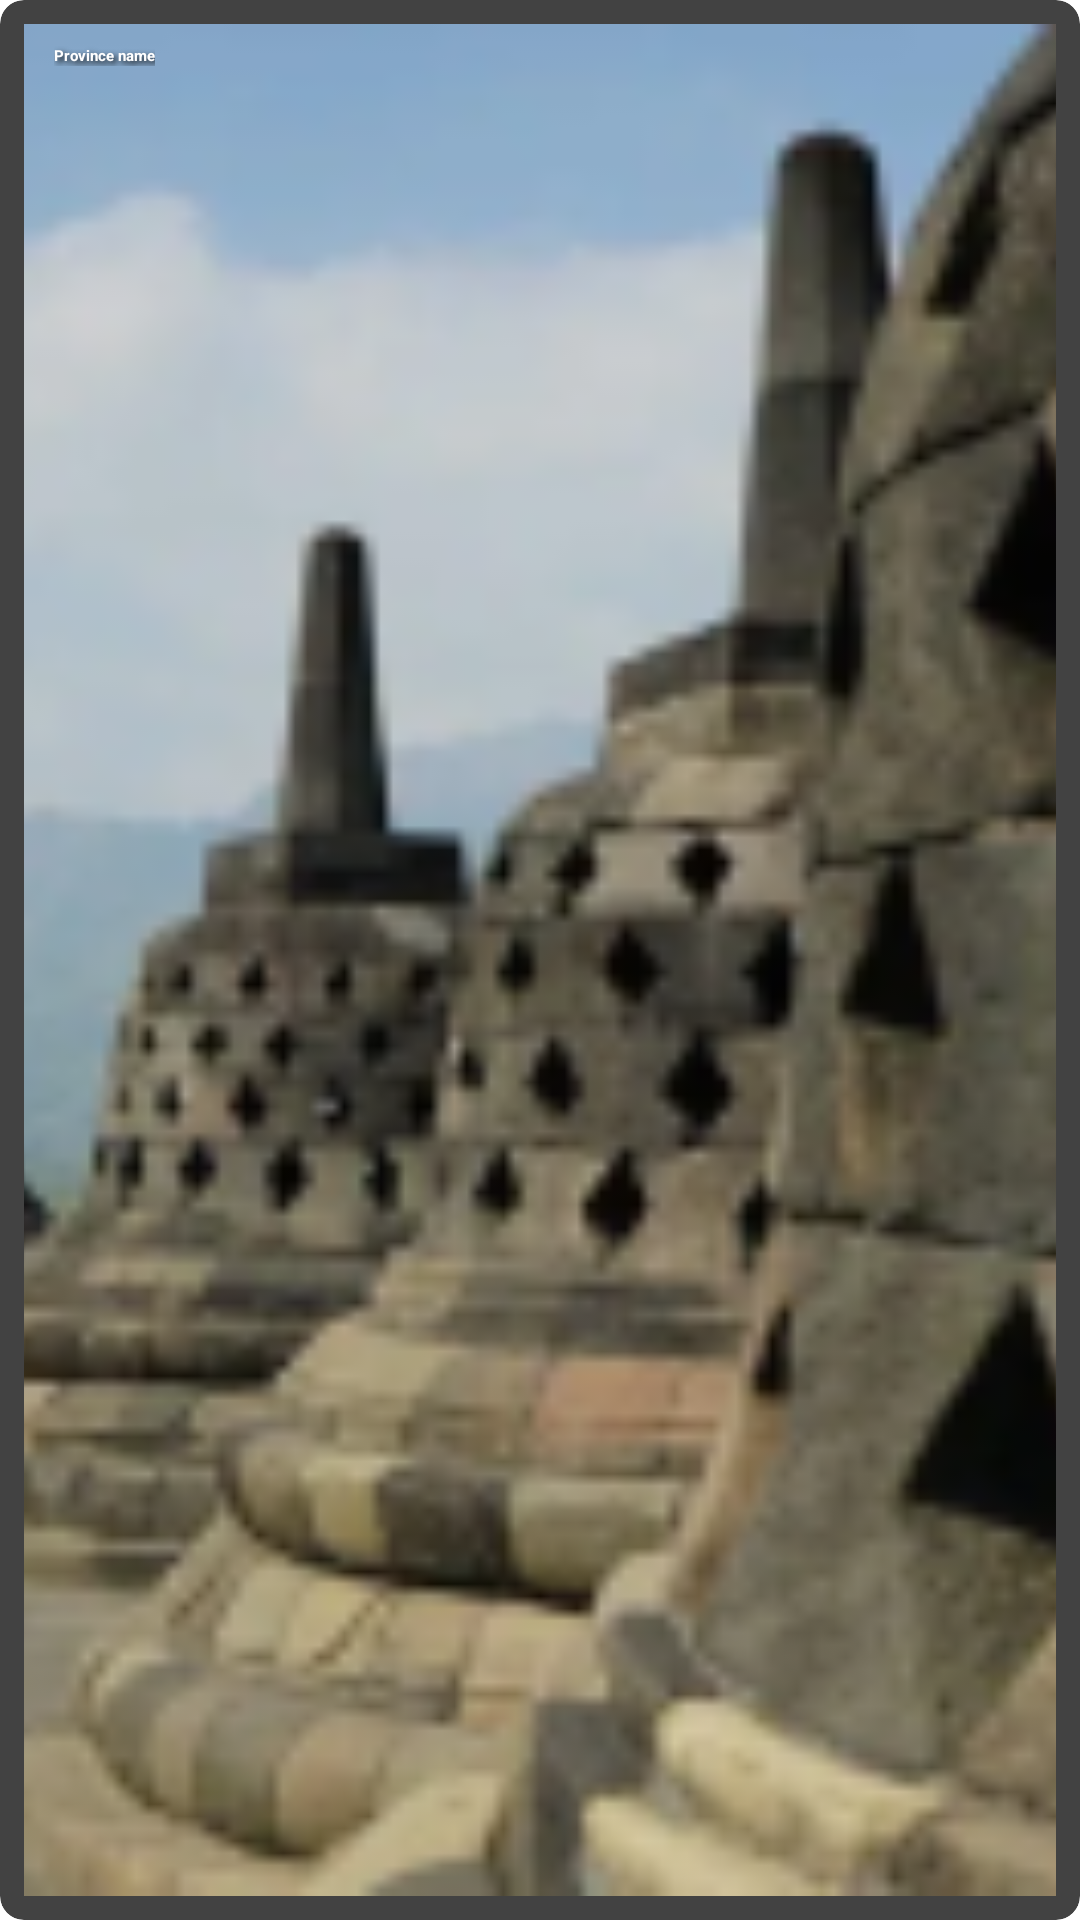

Produce the Android XML layout that renders to this screen, including the resource entries it uses.
<!-- AndroidManifest.xml: application theme Theme.Trouvaille -->
<!-- res/layout/item.xml -->
<?xml version="1.0" encoding="utf-8"?>
<androidx.cardview.widget.CardView xmlns:android="http://schemas.android.com/apk/res/android"
    xmlns:app="http://schemas.android.com/apk/res-auto"
    xmlns:tools="http://schemas.android.com/tools"
    android:layout_width="match_parent"
    android:layout_height="150dp"
    android:orientation="vertical"
    style="@style/CardView.Dark"
    app:cardCornerRadius="8dp"
    android:elevation="3dp"
    android:layout_marginStart="8dp"
    android:layout_marginEnd="8dp"
    android:layout_marginTop="8dp"

    >
    <RelativeLayout
        android:id="@+id/relative"
        android:layout_width="match_parent"
        android:layout_height="match_parent">

        <ImageView
            android:id="@+id/imageView"
            android:layout_width="match_parent"
            android:layout_height="match_parent"
            android:scaleType="centerCrop"
            android:layout_marginStart="8dp"
            android:layout_marginEnd="8dp"
            android:layout_marginBottom="8dp"
            android:layout_marginTop="8dp"
            android:src="@drawable/borobudur"/>

        <TextView
            android:id="@+id/titleTextView"
            android:layout_width="wrap_content"
            android:layout_height="wrap_content"
            android:text="@string/Province_name"
            android:textStyle="bold"
            android:layout_marginTop="15dp"
            android:shadowColor="#000000"
            android:shadowDx="3.4"
            android:shadowDy="3.0"
            android:shadowRadius="5"


            android:textColor="#fff"

            style="@style/TextAppearance.AppCompat.Title"
            android:layout_gravity="bottom"
            android:layout_marginStart="18dp"
            android:layout_marginBottom="18dp"/>


        <TextView
            android:id="@+id/provinceDesctextView"

            android:layout_width="wrap_content"
            android:layout_height="wrap_content"
            android:layout_marginTop="250dp"
            android:layout_centerHorizontal="true"
            android:textAllCaps="true"
            android:visibility="invisible"
            android:textColor="#000000"
            android:text="@string/Province_name" />


        <TextView
            android:id="@+id/capitalTextView"

            android:layout_width="wrap_content"
            android:layout_height="wrap_content"
            android:layout_marginTop="330dp"
            android:layout_centerHorizontal="true"
            android:textAllCaps="true"
            android:visibility="invisible"
            android:textColor="#000000"
            android:text="@string/Province_name" />

        <TextView
            android:id="@+id/otherTextView"

            android:layout_width="wrap_content"
            android:layout_height="wrap_content"
            android:layout_marginTop="360dp"
            android:layout_centerHorizontal="true"
            android:textAllCaps="true"
            android:visibility="invisible"
            android:textColor="#000000"
            android:text="@string/Province_name" />



    </RelativeLayout>
    <Button
        android:id="@+id/favBtn"
        android:layout_width="50dp"
        android:layout_height="50dp"
        android:layout_marginTop="20dp"
        android:layout_gravity="top|end"
        android:background="@drawable/ic_favorite_shadow_24dp"
        android:layout_marginEnd="18dp"
        android:layout_marginBottom="18dp"

        />



</androidx.cardview.widget.CardView>
<!-- resources referenced by this layout -->
<resources>
  <!-- drawable borobudur: png bitmap (drawable, 78167 bytes) -->
  <string name="Province_name">Province name</string>
</resources>
